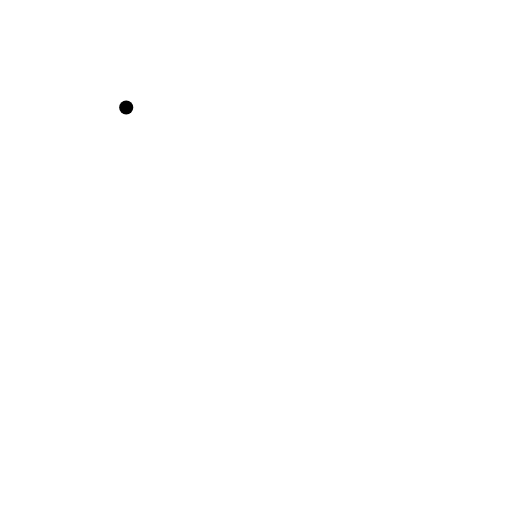
t = 0.00 s
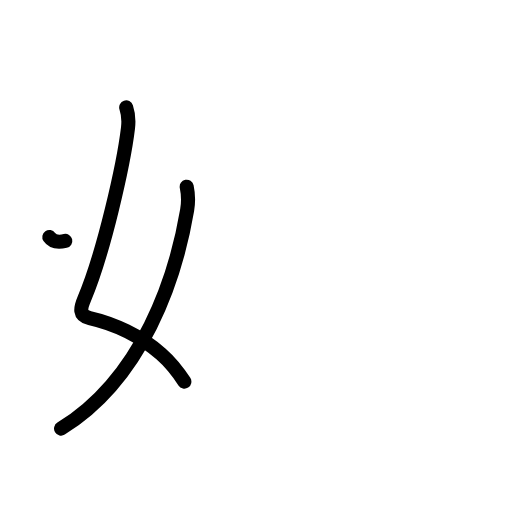
t = 2.40 s
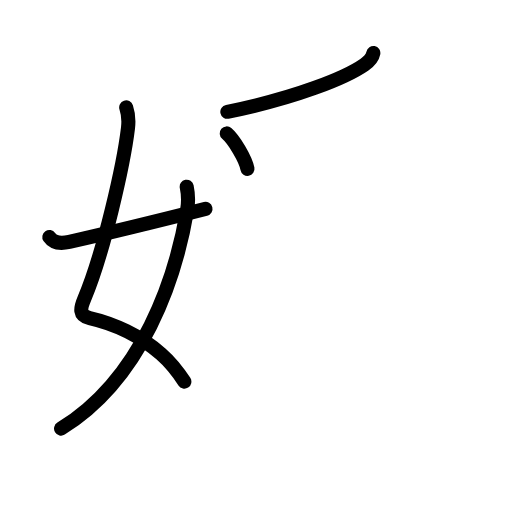
t = 4.80 s
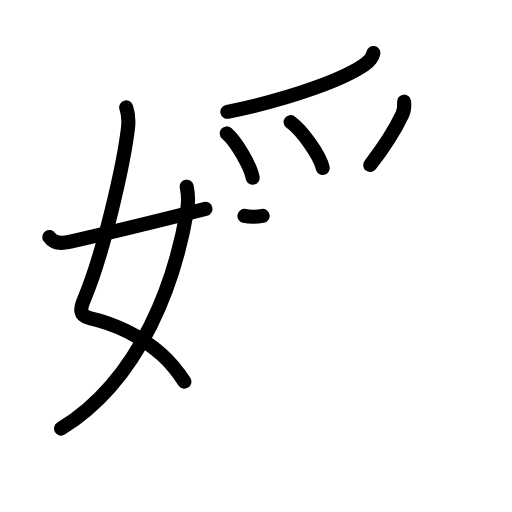
t = 7.20 s
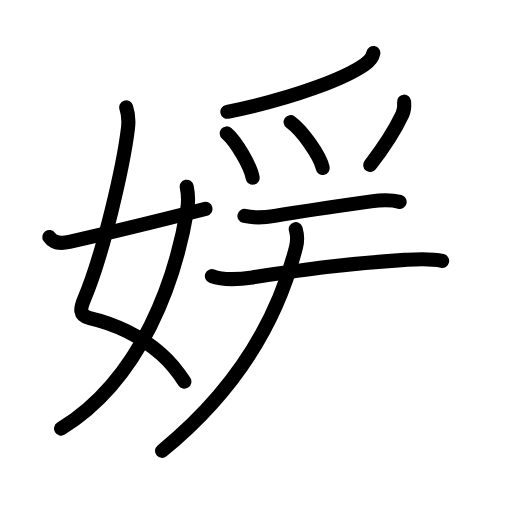
t = 9.60 s
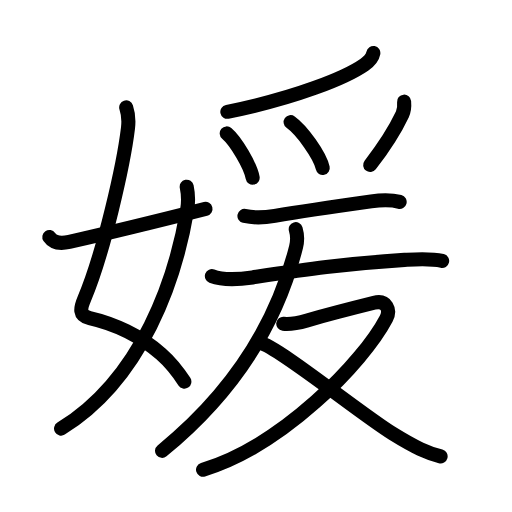
t = 12.00 s

The animated SVG that drew these frames (rendered in a browser with its animation timeline set to each time). Animation: 40 SMIL elements (animate=40); one cycle of 12.00 s.

<?xml version="1.0" encoding="UTF-8"?>
<!--
AniKanjiVG is licensed by CC-BY-SA Paul C. Sommerhoff (https://bitbucket.org/sommerhoff/anikanjivg).
AniKanjiVG uses KanjiVG which is licensed by CC-BY-SA Ulrich Apel (http://kanjivg.tagaini.net).
See also http://creativecommons.org/licenses/by-sa/3.0/
-->
<svg xmlns:kvg='http://kanjivg.tagaini.net' xmlns='http://www.w3.org/2000/svg' width='109' height='109' viewBox='0 0 109 109' style='fill:none;stroke:#000000;stroke-width:3;stroke-linecap:round;stroke-linejoin:round;' id="kvg:kanji_05a9b"><g id="kvg:05a9b" kvg:element="媛"><g id="kvg:05a9b-g1" kvg:element="女" kvg:variant="true" kvg:position="left" kvg:radical="general"><path id="kvg:05a9b-s1" kvg:type="㇛" d="M26.87,22.87c0.38,1.13,0.57,2.74,0.38,4.38c-0.93,7.78-5.18,26.61-9.32,36.4c-0.82,1.93-1.19,3.53,1.16,4.06c5.05,1.14,10.74,3.74,15.2,7.64c1.94,1.7,3.64,3.85,4.96,5.9"><animate attributeName="d" begin="0.0s" dur="0.2s" from="M26.87,22.87C26.87,22.87,26.87,22.87,26.87,22.87" to="M26.87,22.87c0.38,1.13,0.57,2.74,0.38,4.38" />
<animate attributeName="d" begin="0.2s" dur="0.2s" from="M26.87,22.87c0.38,1.13,0.57,2.74,0.38,4.38c0,0,0,0,0,0,0" to="M26.87,22.87c0.38,1.13,0.57,2.74,0.38,4.38c-0.93,7.78-5.18,26.61-9.32,36.4" />
<animate attributeName="d" begin="0.4s" dur="0.2s" from="M26.87,22.87c0.38,1.13,0.57,2.74,0.38,4.38c-0.93,7.78-5.18,26.61-9.32,36.4c0,0,0,0,0,0,0" to="M26.87,22.87c0.38,1.13,0.57,2.74,0.38,4.38c-0.93,7.78-5.18,26.61-9.32,36.4c-0.82,1.93-1.19,3.53,1.16,4.06" />
<animate attributeName="d" begin="0.6000000000000001s" dur="0.2s" from="M26.87,22.87c0.38,1.13,0.57,2.74,0.38,4.38c-0.93,7.78-5.18,26.61-9.32,36.4c-0.82,1.93-1.19,3.53,1.16,4.06c0,0,0,0,0,0,0" to="M26.87,22.87c0.38,1.13,0.57,2.74,0.38,4.38c-0.93,7.78-5.18,26.61-9.32,36.4c-0.82,1.93-1.19,3.53,1.16,4.06c5.05,1.14,10.74,3.74,15.2,7.64" />
<animate attributeName="d" begin="0.8s" dur="0.2s" from="M26.87,22.87c0.38,1.13,0.57,2.74,0.38,4.38c-0.93,7.78-5.18,26.61-9.32,36.4c-0.82,1.93-1.19,3.53,1.16,4.06c5.05,1.14,10.74,3.74,15.2,7.64c0,0,0,0,0,0,0" to="M26.87,22.87c0.38,1.13,0.57,2.74,0.38,4.38c-0.93,7.78-5.18,26.61-9.32,36.4c-0.82,1.93-1.19,3.53,1.16,4.06c5.05,1.14,10.74,3.74,15.2,7.64c1.94,1.7,3.64,3.85,4.96,5.9" />
</path>
<path id="kvg:05a9b-s2" kvg:type="㇒" d="M39.75,39.75c0.37,1.75,0.39,3.21,0.09,4.99C37.4,59.13,30.39,80.54,13,91.25"><animate attributeName="d" begin="1.0s" dur="0.5s" from="M39.75,39.75C39.75,39.75,39.75,39.75,39.75,39.75" to="M39.75,39.75c0.37,1.75,0.39,3.21,0.09,4.99" />
<animate attributeName="d" begin="1.5s" dur="0.5s" from="M39.75,39.75c0.37,1.75,0.39,3.21,0.09,4.99c0,0,0,0,0,0,0" to="M39.75,39.75c0.37,1.75,0.39,3.21,0.09,4.99C37.4,59.13,30.39,80.54,13,91.25" />
<animate attributeName="d" begin="0s" dur="1.0s" from="M-100,-100" to="M-100,-100" />
</path>
<path id="kvg:05a9b-s3" kvg:type="㇀/㇐" d="M10.5,50.46c0.88,1.29,2.28,1.49,4.25,1.04c7.12-1.62,17.5-4.12,29-7.03"><animate attributeName="d" begin="2.0s" dur="0.5s" from="M10.5,50.46C10.5,50.46,10.5,50.46,10.5,50.46" to="M10.5,50.46c0.88,1.29,2.28,1.49,4.25,1.04" />
<animate attributeName="d" begin="2.5s" dur="0.5s" from="M10.5,50.46c0.88,1.29,2.28,1.49,4.25,1.04c0,0,0,0,0,0,0" to="M10.5,50.46c0.88,1.29,2.28,1.49,4.25,1.04c7.12-1.62,17.5-4.12,29-7.03" />
<animate attributeName="d" begin="0s" dur="2.0s" from="M-100,-100" to="M-100,-100" />
</path>
</g>
<g id="kvg:05a9b-g2" kvg:element="爰" kvg:variant="true" kvg:position="right"><g id="kvg:05a9b-g3" kvg:element="⺤" kvg:variant="true" kvg:original="爪" kvg:position="top"><path id="kvg:05a9b-s4" kvg:type="㇒" d="M79.48,11.29c-0.23,1.18-1.09,1.9-1.91,2.48c-3.95,2.76-14.59,7.09-29.17,10.03"><animate attributeName="d" begin="3.0s" dur="0.5s" from="M79.48,11.29C79.48,11.29,79.48,11.29,79.48,11.29" to="M79.48,11.29c-0.23,1.18-1.09,1.9-1.91,2.48" />
<animate attributeName="d" begin="3.5s" dur="0.5s" from="M79.48,11.29c-0.23,1.18-1.09,1.9-1.91,2.48c0,0,0,0,0,0,0" to="M79.48,11.29c-0.23,1.18-1.09,1.9-1.91,2.48c-3.95,2.76-14.59,7.09-29.17,10.03" />
<animate attributeName="d" begin="0s" dur="3.0s" from="M-100,-100" to="M-100,-100" />
</path>
<path id="kvg:05a9b-s5" kvg:type="㇔" d="M48.27,28.4c1.95,1.66,5.03,6.84,5.52,9.43"><animate attributeName="d" begin="4.0s" dur="1.0s" from="M48.27,28.4C48.27,28.4,48.27,28.4,48.27,28.4" to="M48.27,28.4c1.95,1.66,5.03,6.84,5.52,9.43" />
<animate attributeName="d" begin="0s" dur="4.0s" from="M-100,-100" to="M-100,-100" />
</path>
<path id="kvg:05a9b-s6" kvg:type="㇔" d="M61.87,26c2.41,1.72,6.24,7.07,6.84,9.75"><animate attributeName="d" begin="5.0s" dur="1.0s" from="M61.87,26C61.87,26,61.87,26,61.87,26" to="M61.87,26c2.41,1.72,6.24,7.07,6.84,9.75" />
<animate attributeName="d" begin="0s" dur="5.0s" from="M-100,-100" to="M-100,-100" />
</path>
<path id="kvg:05a9b-s7" kvg:type="㇒" d="M86.03,21.64c0.08,0.93,0.03,1.87-0.37,2.71c-1.66,3.52-3.37,6.27-6.85,10.78"><animate attributeName="d" begin="6.0s" dur="0.5s" from="M86.03,21.64C86.03,21.64,86.03,21.64,86.03,21.64" to="M86.03,21.64c0.08,0.93,0.03,1.87-0.37,2.71" />
<animate attributeName="d" begin="6.5s" dur="0.5s" from="M86.03,21.64c0.08,0.93,0.03,1.87-0.37,2.71c0,0,0,0,0,0,0" to="M86.03,21.64c0.08,0.93,0.03,1.87-0.37,2.71c-1.66,3.52-3.37,6.27-6.85,10.78" />
<animate attributeName="d" begin="0s" dur="6.0s" from="M-100,-100" to="M-100,-100" />
</path>
</g>
<g id="kvg:05a9b-g4" kvg:position="bottom"><path id="kvg:05a9b-s8" kvg:type="㇐" d="M52.04,45.97c2.34,0.53,4.5,0.32,6.46-0.01c6.35-1.08,15.26-2.35,20.52-3.09c2.01-0.28,4.1-0.4,6.06,0.11"><animate attributeName="d" begin="7.0s" dur="0.3333333333333333s" from="M52.04,45.97C52.04,45.97,52.04,45.97,52.04,45.97" to="M52.04,45.97c2.34,0.53,4.5,0.32,6.46-0.01" />
<animate attributeName="d" begin="7.333333333333333s" dur="0.3333333333333333s" from="M52.04,45.97c2.34,0.53,4.5,0.32,6.46-0.01c0,0,0,0,0,0,0" to="M52.04,45.97c2.34,0.53,4.5,0.32,6.46-0.01c6.35-1.08,15.26-2.35,20.52-3.09" />
<animate attributeName="d" begin="7.666666666666667s" dur="0.3333333333333333s" from="M52.04,45.97c2.34,0.53,4.5,0.32,6.46-0.01c6.35-1.08,15.26-2.35,20.52-3.09c0,0,0,0,0,0,0" to="M52.04,45.97c2.34,0.53,4.5,0.32,6.46-0.01c6.35-1.08,15.26-2.35,20.52-3.09c2.01-0.28,4.1-0.4,6.06,0.11" />
<animate attributeName="d" begin="0s" dur="7.0s" from="M-100,-100" to="M-100,-100" />
</path>
<g id="kvg:05a9b-g5" kvg:element="友"><path id="kvg:05a9b-s9" kvg:type="㇐" d="M45.11,58.78c2.55,0.98,6.02,0.67,8.65,0.28c10.49-1.56,19.49-2.93,32.37-3.73c2.65-0.16,5.42-0.38,8,0.22"><animate attributeName="d" begin="8.0s" dur="0.3333333333333333s" from="M45.11,58.78C45.11,58.78,45.11,58.78,45.11,58.78" to="M45.11,58.78c2.55,0.98,6.02,0.67,8.65,0.28" />
<animate attributeName="d" begin="8.333333333333334s" dur="0.3333333333333333s" from="M45.11,58.78c2.55,0.98,6.02,0.67,8.65,0.28c0,0,0,0,0,0,0" to="M45.11,58.78c2.55,0.98,6.02,0.67,8.65,0.28c10.49-1.56,19.49-2.93,32.37-3.73" />
<animate attributeName="d" begin="8.666666666666666s" dur="0.3333333333333333s" from="M45.11,58.78c2.55,0.98,6.02,0.67,8.65,0.28c10.49-1.56,19.49-2.93,32.37-3.73c0,0,0,0,0,0,0" to="M45.11,58.78c2.55,0.98,6.02,0.67,8.65,0.28c10.49-1.56,19.49-2.93,32.37-3.73c2.65-0.16,5.42-0.38,8,0.22" />
<animate attributeName="d" begin="0s" dur="8.0s" from="M-100,-100" to="M-100,-100" />
</path>
<path id="kvg:05a9b-s10" kvg:type="㇒" d="M62.96,48.79c0.27,0.9,0.47,2.16,0.07,3.76C59.88,65.12,52.38,81.38,34.5,95.98"><animate attributeName="d" begin="9.0s" dur="0.5s" from="M62.96,48.79C62.96,48.79,62.96,48.79,62.96,48.79" to="M62.96,48.79c0.27,0.9,0.47,2.16,0.07,3.76" />
<animate attributeName="d" begin="9.5s" dur="0.5s" from="M62.96,48.79c0.27,0.9,0.47,2.16,0.07,3.76c0,0,0,0,0,0,0" to="M62.96,48.79c0.27,0.9,0.47,2.16,0.07,3.76C59.88,65.12,52.38,81.38,34.5,95.98" />
<animate attributeName="d" begin="0s" dur="9.0s" from="M-100,-100" to="M-100,-100" />
</path>
<g id="kvg:05a9b-g6" kvg:element="又"><path id="kvg:05a9b-s11" kvg:type="㇇" d="M60.3,68.92c1.39,0.17,3.77-0.33,5.09-0.71c5.11-1.46,10.98-2.94,14.24-3.75c2.71-0.68,3.53,1.59,2.61,3.33C77.25,77.25,60.19,94.81,43.23,100"><animate attributeName="d" begin="10.0s" dur="0.25s" from="M60.3,68.92C60.3,68.92,60.3,68.92,60.3,68.92" to="M60.3,68.92c1.39,0.17,3.77-0.33,5.09-0.71" />
<animate attributeName="d" begin="10.25s" dur="0.25s" from="M60.3,68.92c1.39,0.17,3.77-0.33,5.09-0.71c0,0,0,0,0,0,0" to="M60.3,68.92c1.39,0.17,3.77-0.33,5.09-0.71c5.11-1.46,10.98-2.94,14.24-3.75" />
<animate attributeName="d" begin="10.5s" dur="0.25s" from="M60.3,68.92c1.39,0.17,3.77-0.33,5.09-0.71c5.11-1.46,10.98-2.94,14.24-3.75c0,0,0,0,0,0,0" to="M60.3,68.92c1.39,0.17,3.77-0.33,5.09-0.71c5.11-1.46,10.98-2.94,14.24-3.75c2.71-0.68,3.53,1.59,2.61,3.33" />
<animate attributeName="d" begin="10.75s" dur="0.25s" from="M60.3,68.92c1.39,0.17,3.77-0.33,5.09-0.71c5.11-1.46,10.98-2.94,14.24-3.75c2.71-0.68,3.53,1.59,2.61,3.33c0,0,0,0,0,0,0" to="M60.3,68.92c1.39,0.17,3.77-0.33,5.09-0.71c5.11-1.46,10.98-2.94,14.24-3.75c2.71-0.68,3.53,1.59,2.61,3.33C77.25,77.25,60.19,94.81,43.23,100" />
<animate attributeName="d" begin="0s" dur="10.0s" from="M-100,-100" to="M-100,-100" />
</path>
<path id="kvg:05a9b-s12" kvg:type="㇏" d="M55.4,73c3.55,0.66,21.36,15.08,28.17,19.29c5.07,3.13,7.3,4.08,10.23,4.87"><animate attributeName="d" begin="11.0s" dur="0.5s" from="M55.4,73C55.4,73,55.4,73,55.4,73" to="M55.4,73c3.55,0.66,21.36,15.08,28.17,19.29" />
<animate attributeName="d" begin="11.5s" dur="0.5s" from="M55.4,73c3.55,0.66,21.36,15.08,28.17,19.29c0,0,0,0,0,0,0" to="M55.4,73c3.55,0.66,21.36,15.08,28.17,19.29c5.07,3.13,7.3,4.08,10.23,4.87" />
<animate attributeName="d" begin="0s" dur="11.0s" from="M-100,-100" to="M-100,-100" />
</path>
</g>
</g>
</g>
</g>
</g>
</svg>
